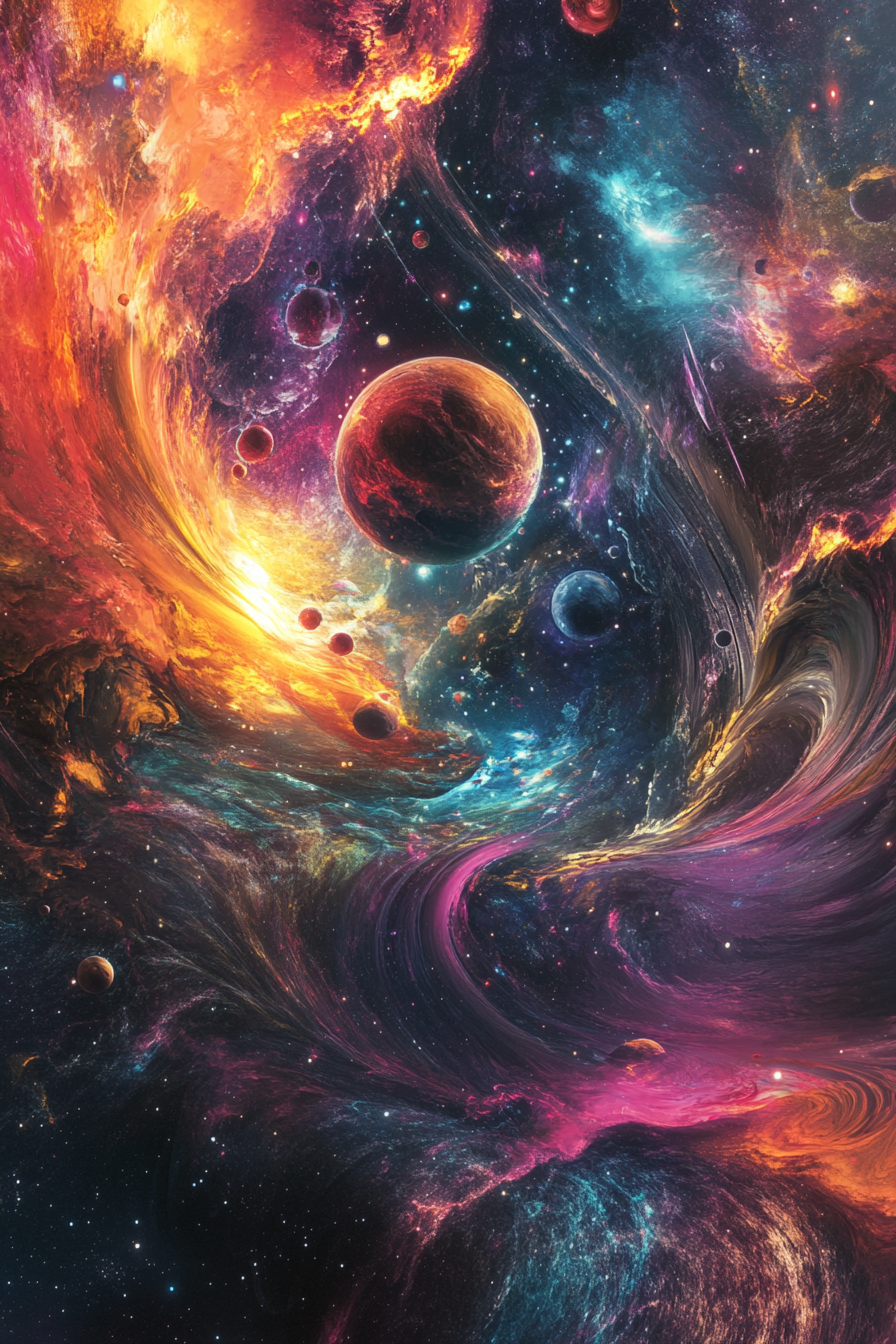
Generation parameters embedded in this image by Midjourney (PNG 'Description' text chunk):
Poster design, bold and visually striking, Celestial bodies swirling in an abstract cosmic dance of colors and shapes, merging planets and galaxies into a vibrant spectacle --ar 2:3 --v 6.1 Job ID: 0a5f495a-c7ff-4cd1-9a70-0ae40f8d163b